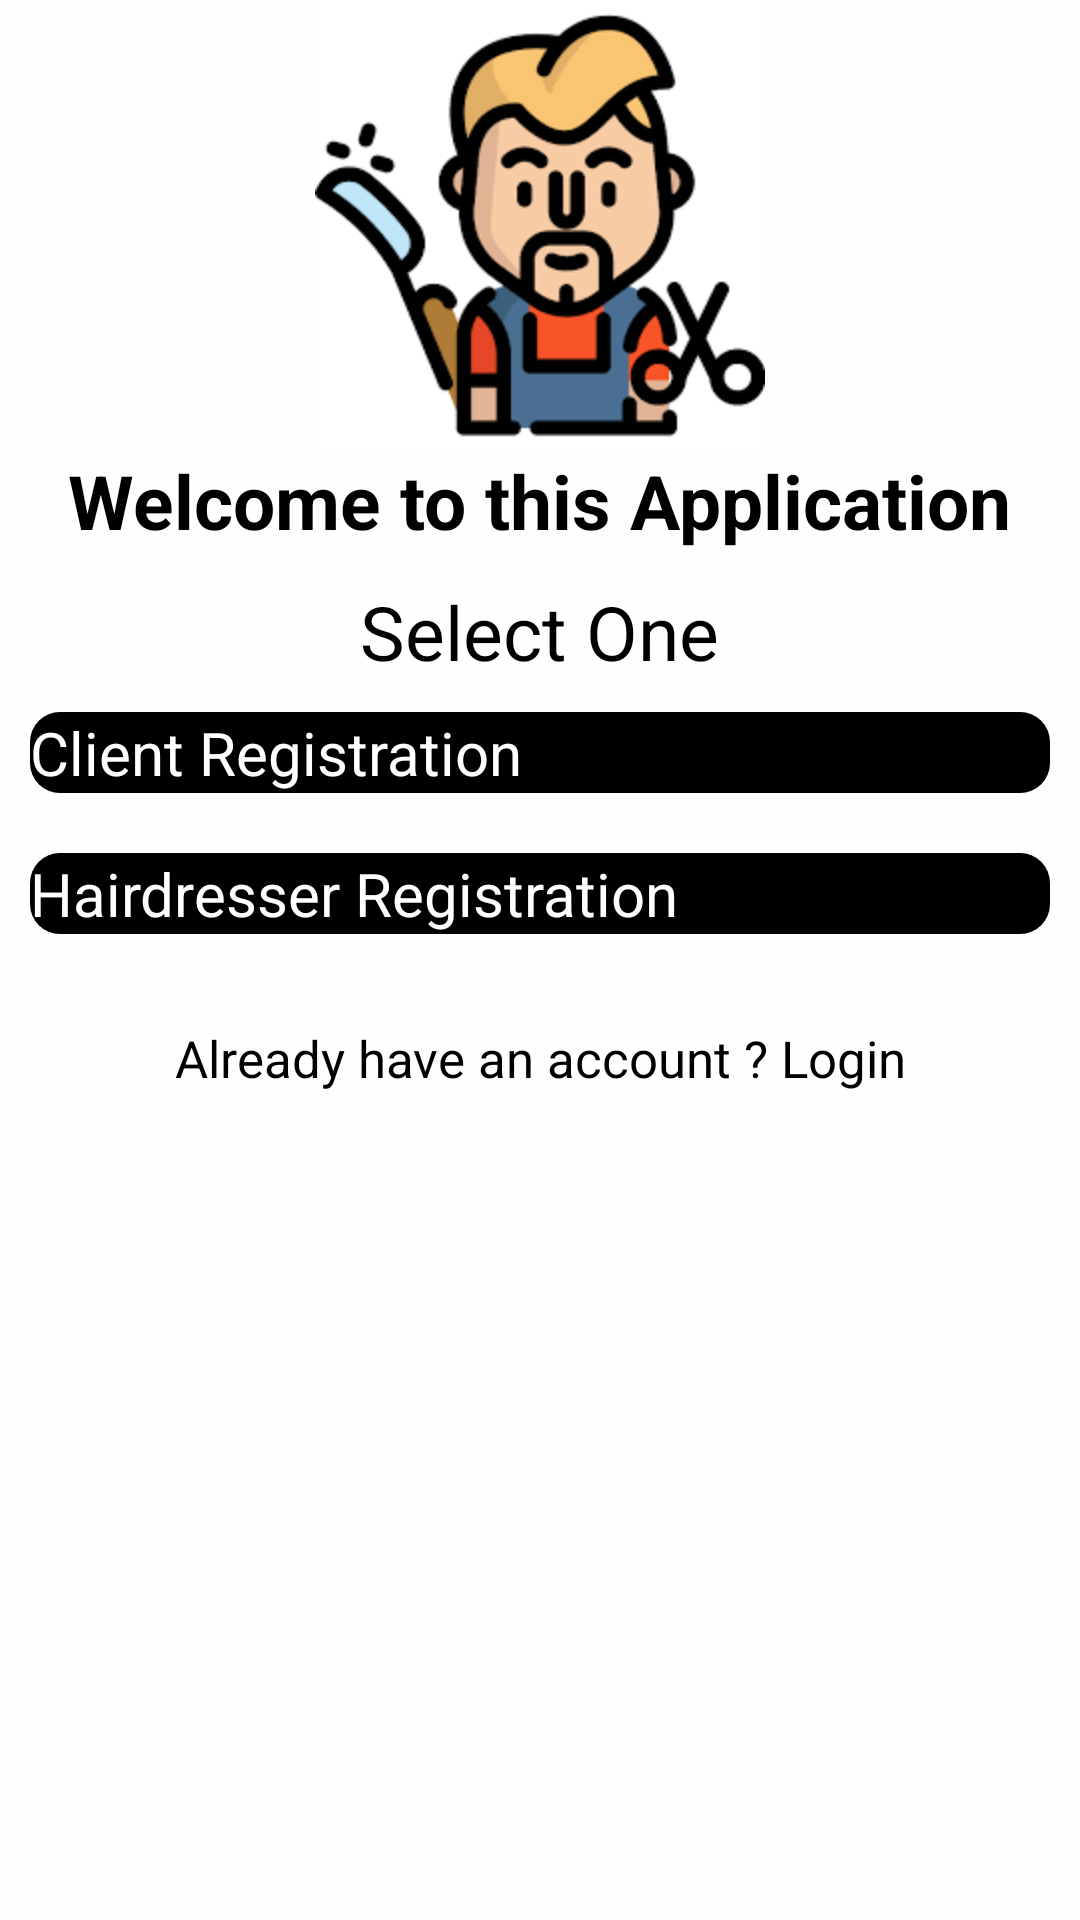

Here is an Android app screen rendered from its layout file. Give the layout XML and the strings, colors and styles it references.
<!-- AndroidManifest.xml: application theme Theme.Test1 -->
<!-- res/layout/activity_select_registration.xml -->
<?xml version="1.0" encoding="utf-8"?>
<LinearLayout xmlns:android="http://schemas.android.com/apk/res/android"
    xmlns:tools="http://schemas.android.com/tools"
    android:layout_width="match_parent"
    android:layout_height="match_parent"
    android:background="#FFFEFE"
    android:orientation="vertical"
    tools:context=".SelectRegistrationActivity">

    <ImageView
        android:id="@+id/logo"
        android:layout_width="150dp"
        android:layout_height="150dp"
        android:layout_gravity="center"
        android:src="@drawable/barber" />


    <TextView
        android:id="@+id/title"
        android:layout_width="wrap_content"
        android:layout_height="wrap_content"
        android:layout_gravity="center"
        android:text="Welcome to this Application"
        android:textColor="#000"
        android:textSize="25dp"
        android:textStyle="bold" />

    <TextView
        android:id="@+id/title2"
        android:layout_width="wrap_content"
        android:layout_height="wrap_content"
        android:layout_gravity="center"
        android:layout_marginTop="10dp"
        android:text="Select One"
        android:textColor="#000"
        android:textSize="25dp" />

    <Button
        android:id="@+id/clientReg"
        android:layout_width="match_parent"
        android:layout_height="wrap_content"
        android:layout_gravity="center"
        android:layout_margin="10dp"
        android:background="@drawable/buttons_background"
        android:text="Client Registration"
        android:textAllCaps="false"
        android:textColor="#fff"
        android:textSize="20sp" />

    <Button
        android:id="@+id/hairdresserReg"
        android:layout_width="match_parent"
        android:layout_height="wrap_content"
        android:layout_gravity="center"
        android:layout_margin="10dp"
        android:background="@drawable/buttons_background"
        android:text="Hairdresser Registration"
        android:textAllCaps="false"
        android:textColor="#fff"
        android:textSize="20sp" />


    <TextView
        android:id="@+id/back"
        android:layout_width="match_parent"
        android:layout_height="wrap_content"
        android:layout_gravity="center"
        android:layout_marginTop="20dp"
        android:gravity="center"
        android:text="Already have an account ? Login"
        android:textAllCaps="false"
        android:textColor="#000"
        android:textSize="17sp" />

</LinearLayout>
<!-- resources referenced by this layout -->
<resources>
  <!-- drawable barber: png bitmap (drawable-v24, 6414 bytes) -->
  <!-- drawable buttons_background (drawable-v24) -->
  <?xml version="1.0" encoding="utf-8"?>
  <shape xmlns:android="http://schemas.android.com/apk/res/android">
  <solid
      android:color="#000000"/>
      <corners
          android:radius="10dp"/>
  </shape>
</resources>
